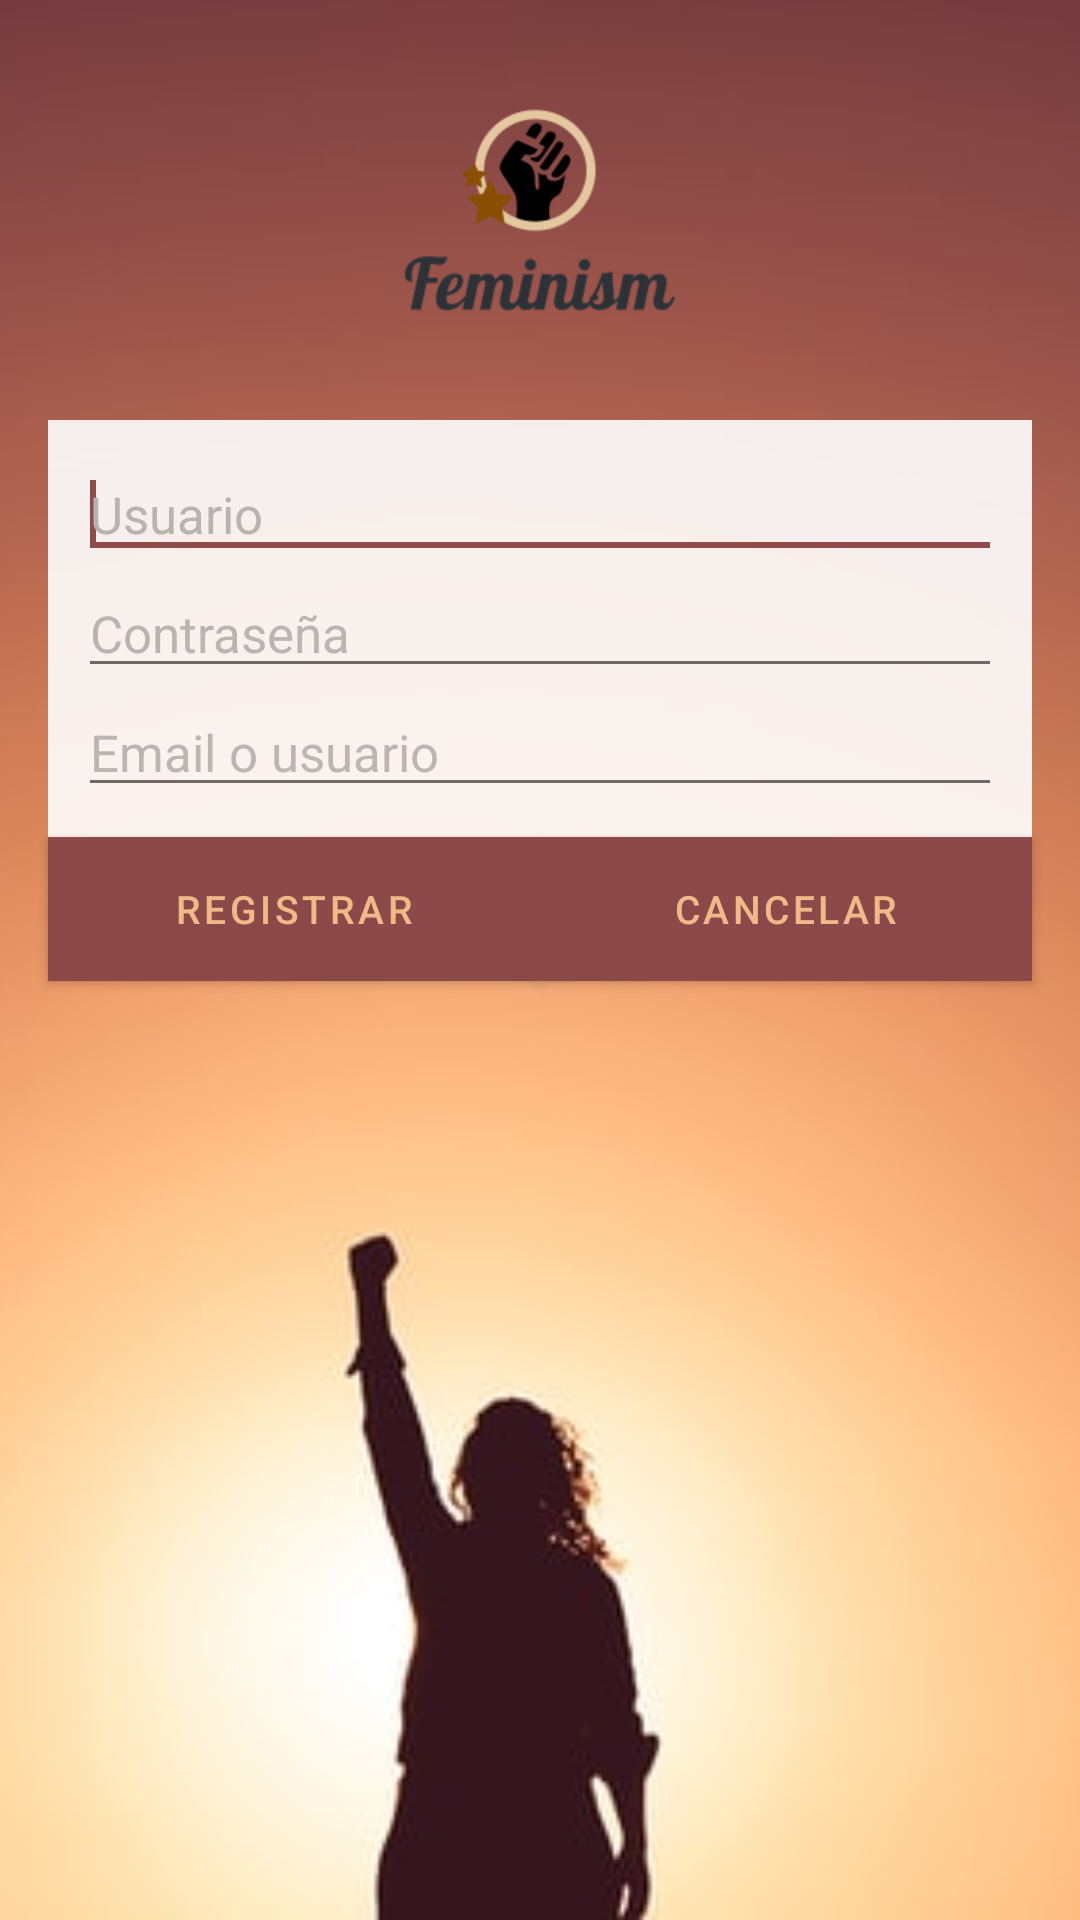

Write the Android layout XML for this screen, with the resource values it uses.
<!-- AndroidManifest.xml: activity theme ActionBar -->
<!-- res/layout/activity_signup.xml -->
<RelativeLayout xmlns:android="http://schemas.android.com/apk/res/android"
    xmlns:app="http://schemas.android.com/apk/res-auto"
    xmlns:tools="http://schemas.android.com/tools" android:layout_width="match_parent"
    android:layout_height="match_parent">
    

    <ImageView
        android:layout_width="match_parent"
        android:layout_height="match_parent"
        android:scaleType="centerCrop"
        android:src="@drawable/feminismo">
    </ImageView>
    
    <ImageView
        android:src="@drawable/logof"
        android:id="@+id/imageView"
        android:layout_height="100dp"
        android:layout_centerHorizontal="true"
        android:layout_width="100dp"
        android:layout_alignParentTop="true"
        android:layout_marginTop="20dp" />



    <LinearLayout
        android:id="@+id/keysLayout"
        style="@style/AuthFieldContainer"
        android:layout_below="@id/imageView"
        android:layout_marginTop="20dp"
        android:alpha="0.9">

        <EditText
            android:id="@+id/usuario"
            android:layout_width="match_parent"
            android:layout_height="wrap_content"
            android:layout_below="@+id/subtitle"
            android:layout_alignParentLeft="true"
            android:hint="@string/username_hint"
            android:textColorHint="@color/light_grey"
            android:textSize="17sp"
            tools:focusable="false">

            <requestFocus />
        </EditText>


        <EditText
            android:id="@+id/Contraseña"
            android:layout_width="match_parent"
            android:layout_height="wrap_content"
            android:layout_below="@+id/subtitle"
            android:layout_alignParentLeft="true"
            android:hint="@string/password_hint"
            android:inputType="textPassword"
            android:textColorHint="@color/light_grey"
            android:textSize="17sp" />

        <EditText
            android:id="@+id/email"
            android:layout_width="match_parent"
            android:layout_height="wrap_content"
            android:layout_below="@+id/subtitle"
            android:layout_alignParentLeft="true"
            android:hint="@string/email_user_hint"
            android:inputType="textEmailAddress"
            android:textColorHint="@color/light_grey"
            android:textSize="17sp" />

    </LinearLayout>
    
    <ImageView
        android:id="@+id/buttonDivider"
        style="@style/MYIV"
        android:layout_width="wrap_content"
        android:layout_height="48dp"
        android:src="@drawable/button_divider" />

    <Button
        android:id="@+id/signupbutton"
        android:text="@string/signup_button_label"
        android:layout_below="@+id/keysLayout"
        android:layout_alignParentLeft="true"
        android:layout_toLeftOf="@id/buttonDivider"
        android:layout_marginRight="0dp"
        android:layout_marginLeft="@dimen/activity_horizontal_margin"
        android:textSize="13sp"
        android:layout_height="wrap_content"
        android:layout_width="match_parent"
        android:background="@color/botones"
        android:textColor="@color/clarito"
        style="@style/ButtonStraight"/>

    <Button
        android:id="@+id/cancelbutton"
        android:text="@string/cancel_button_label"
        android:layout_below="@+id/keysLayout"
        android:layout_alignParentRight="true"
        android:layout_toRightOf="@id/buttonDivider"
        android:layout_marginLeft="0dp"
        style="@style/ButtonStraight"
        android:layout_marginRight="@dimen/activity_horizontal_margin"
        android:textSize="13sp"
        android:layout_height="wrap_content"
        android:layout_width="match_parent"
        android:background="@color/botones"
        android:textColor="@color/clarito" />

</RelativeLayout>
<!-- resources referenced by this layout -->
<resources>
  <color name="botones">#8C4949</color>
  <color name="clarito">#F2B988</color>
  <color name="light_grey">#BBBBBB</color>
  <dimen name="activity_horizontal_margin">16dp</dimen>
  <!-- drawable feminismo: jpg bitmap (drawable-v24, 12718 bytes) -->
  <!-- drawable logof: png bitmap (drawable-v24, 9801 bytes) -->
  <string name="cancel_button_label">Cancelar</string>
  <string name="email_user_hint">Email o usuario</string>
  <string name="password_hint">Contraseña</string>
  <string name="signup_button_label">Registrar</string>
  <string name="username_hint">Usuario</string>
  <style name="AuthFieldContainer">
          <item name="android:layout_width">match_parent</item>
          <item name="android:layout_height">wrap_content</item>
          <item name="android:orientation">vertical</item>
          <item name="android:layout_below">@id/subtitle</item>
          <item name="android:layout_marginTop">@dimen/login_vertical_margin</item>
          <item name="android:layout_marginLeft">@dimen/activity_horizontal_margin</item>
          <item name="android:layout_marginRight">@dimen/activity_horizontal_margin</item>
          <item name="android:background">@android:color/white</item>
          <item name="android:paddingLeft">@dimen/login_horizontal_padding</item>
          <item name="android:paddingRight">@dimen/login_horizontal_padding</item>
          <item name="android:paddingTop">@dimen/login_vertical_padding</item>
          <item name="android:paddingBottom">@dimen/login_vertical_padding</item>
      </style>
  <style name="ButtonStraight" parent="Widget.MaterialComponents.Button">
          <item name="backgroundTint">@color/botonpulsado</item>
      </style>
  <style name="MYIV">
          <item name="android:layout_width">wrap_content</item>
          <item name="android:layout_height">wrap_content</item>
          <item name="android:layout_below">@id/keysLayout</item>
          <item name="android:layout_centerHorizontal">true</item>
          <item name="android:contentDescription">@string/buttonDivider</item>
      </style>
  <style name="ActionBar" parent="Theme.MaterialComponents.DayNight">
          
          <item name="colorPrimary">@color/clarito</item>
          <item name="colorPrimaryVariant">@color/marronosc</item>
          <item name="colorOnPrimary">@color/clarito</item>
          
          <item name="colorSecondary">@color/botones</item>
          <item name="colorSecondaryVariant">@color/clarito</item>
          <item name="colorOnSecondary">@color/marronosc</item>
          
          <item name="android:statusBarColor" tools:targetApi="l">?attr/colorPrimaryVariant</item>
          
      </style>
  <dimen name="login_vertical_margin">32dp</dimen>
  <dimen name="login_horizontal_padding">10dp</dimen>
  <dimen name="login_vertical_padding">10dp</dimen>
  <string name="buttonDivider">Divisor de botones</string>
  <color name="marronosc">#401B25</color>
</resources>
